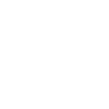
t = 0.00 s
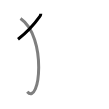
t = 1.50 s
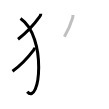
t = 3.25 s
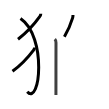
t = 4.75 s
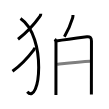
t = 6.50 s
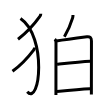
t = 8.00 s

The animated SVG that drew these frames (rendered in a browser with its animation timeline set to each time). Animation: 8 SMIL elements (animate=8); one cycle of 8.00 s.

<svg width="109px" height="109px" viewBox="0 0 px 109px" xmlns="http://www.w3.org/2000/svg" xmlns:xlink="http://www.w3.org/1999/xlink" xml:space="preserve" version="1.1"  baseProfile="full">
<path d="M40.81,13.75c-0.05,1.12-0.42,2.08-1.12,2.88C33.97,24.6,28.94,30.75,18,39.29" style="fill:none;stroke:black;stroke-width:3;opacity:0">
  <animate attributeType="CSS" attributeName="opacity" from="0" to="1" begin="0s" dur="1s" repeatCount="0" fill="freeze" />
</path>
<path d="M20.5,18.5c26.75,18.25,19.5,87.75,6.75,73.25" style="fill:none;stroke:black;stroke-width:3;opacity:0">
  <animate attributeType="CSS" attributeName="opacity" from="0" to="1" begin="1s" dur="1s" repeatCount="0" fill="freeze" />
</path>
<path d="M34.57,47.5c0,1-0.36,1.8-0.98,2.62c-5.46,7.25-10.34,13.25-21.09,21.17" style="fill:none;stroke:black;stroke-width:3;opacity:0">
  <animate attributeType="CSS" attributeName="opacity" from="0" to="1" begin="2s" dur="1s" repeatCount="0" fill="freeze" />
</path>
<path d="M72.99,15c0,1.12-0.13,2.1-0.36,2.84c-1.5,4.91-3.5,11.03-8.25,18.91" style="fill:none;stroke:black;stroke-width:3;opacity:0">
  <animate attributeType="CSS" attributeName="opacity" from="0" to="1" begin="3s" dur="1s" repeatCount="0" fill="freeze" />
</path>
<path d="M54.8,39.08c0.87,0.87,1.19,2.3,1.19,3.65c0,1.44-0.04,27.02-0.05,42.77c0,3.98-0.01,7.32-0.01,9.5" style="fill:none;stroke:black;stroke-width:3;opacity:0">
  <animate attributeType="CSS" attributeName="opacity" from="0" to="1" begin="4s" dur="1s" repeatCount="0" fill="freeze" />
</path>
<path d="M56.35,40.98c7.71-1.23,24.97-3.49,30.53-4.2c2.95-0.38,4.57,0.79,4.57,4.14c0,4.24-0.04,27.15-0.06,43.7c0,3.76-0.01,7.19-0.01,10" style="fill:none;stroke:black;stroke-width:3;opacity:0">
  <animate attributeType="CSS" attributeName="opacity" from="0" to="1" begin="5s" dur="1s" repeatCount="0" fill="freeze" />
</path>
<path d="M57.06,64.36c10.82-1.24,23.44-2.74,33.3-3.19" style="fill:none;stroke:black;stroke-width:3;opacity:0">
  <animate attributeType="CSS" attributeName="opacity" from="0" to="1" begin="6s" dur="1s" repeatCount="0" fill="freeze" />
</path>
<path d="M56.98,91.47c12.77-1.35,24.13-2.45,33.1-2.78" style="fill:none;stroke:black;stroke-width:3;opacity:0">
  <animate attributeType="CSS" attributeName="opacity" from="0" to="1" begin="7s" dur="1s" repeatCount="0" fill="freeze" />
</path>
</svg>
